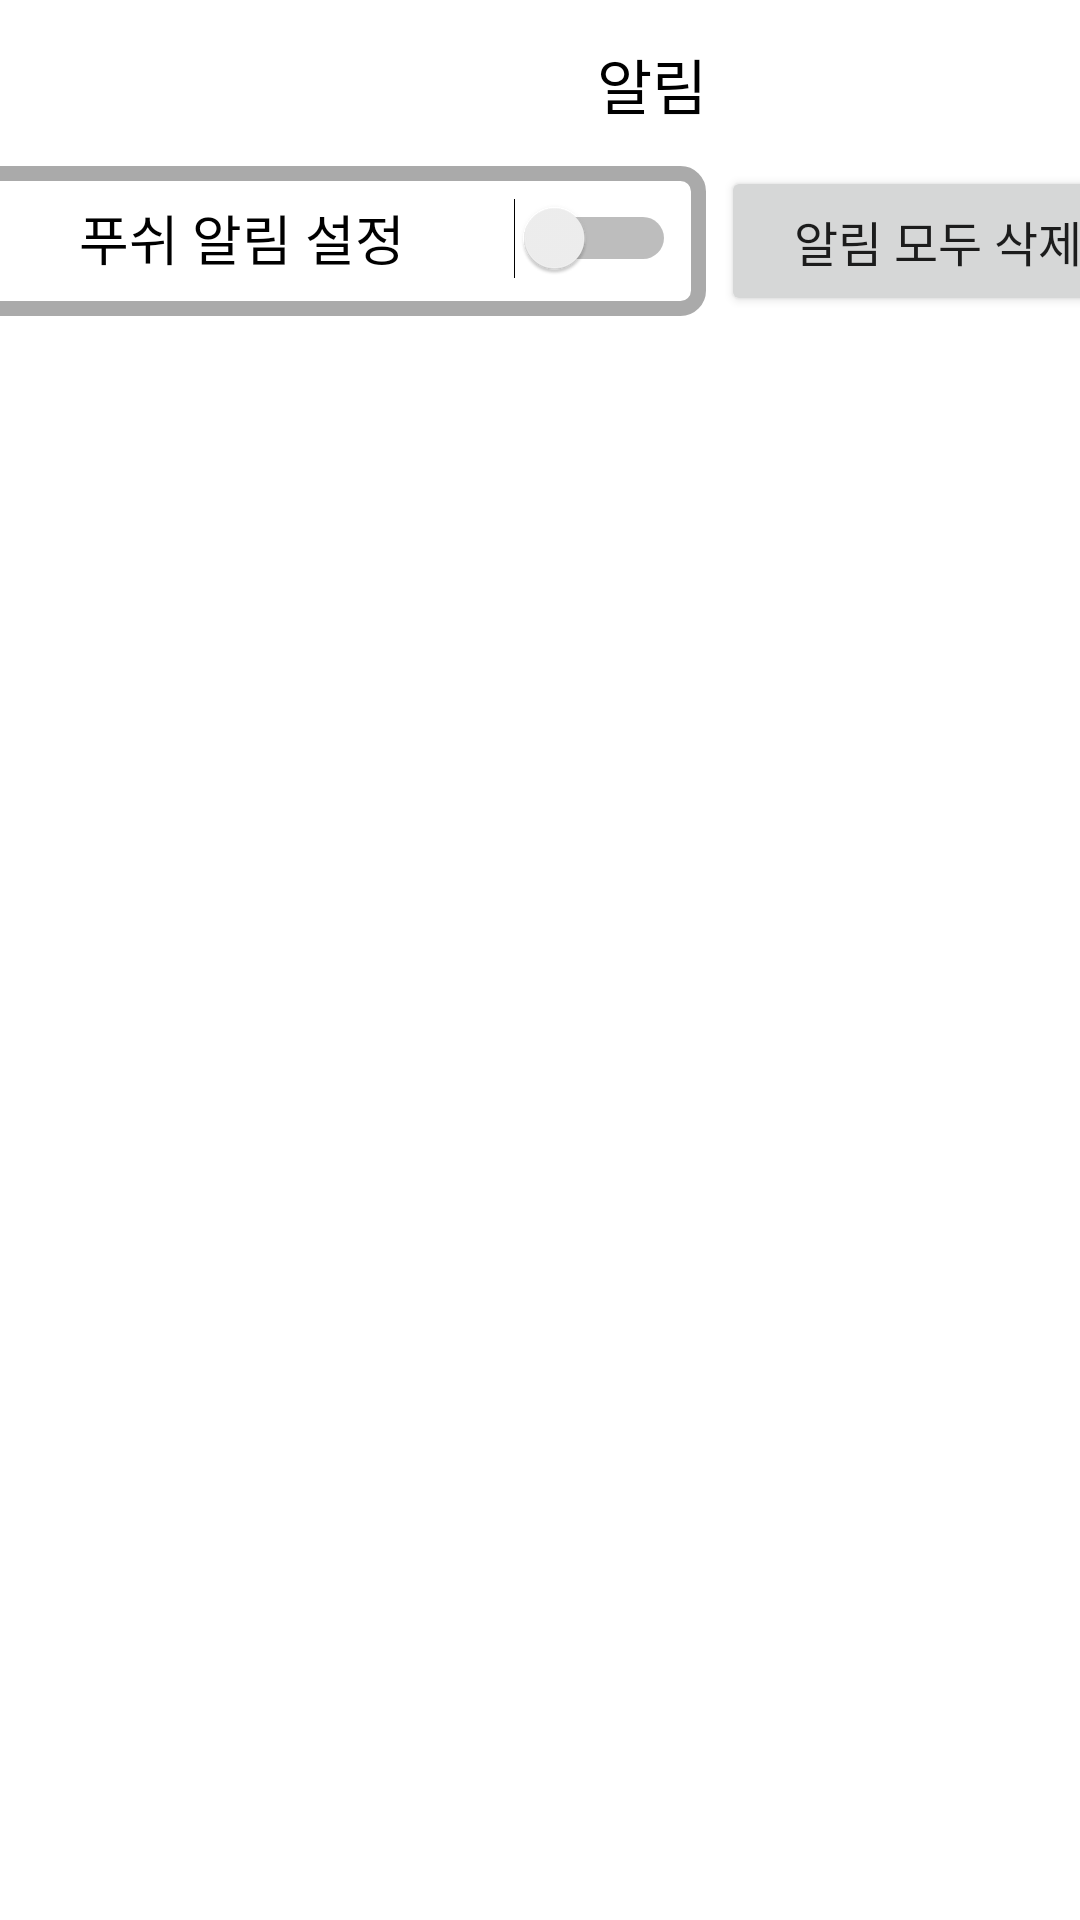

Here is an Android app screen rendered from its layout file. Give the layout XML and the strings, colors and styles it references.
<!-- AndroidManifest.xml: application theme Theme.Killergy -->
<!-- res/layout/activity_notification.xml -->
<?xml version="1.0" encoding="utf-8"?>
<androidx.constraintlayout.widget.ConstraintLayout xmlns:android="http://schemas.android.com/apk/res/android"
    xmlns:app="http://schemas.android.com/apk/res-auto"
    xmlns:tools="http://schemas.android.com/tools"
    android:layout_width="match_parent"
    android:layout_height="match_parent"
    android:background="#FFFFFF"
    tools:context=".Notification.NotificationActivity">

    <com.google.android.material.appbar.AppBarLayout
        android:id="@+id/appbarLayout2"
        android:layout_width="match_parent"
        android:layout_height="?attr/actionBarSize"
        app:layout_constraintEnd_toEndOf="parent"
        app:layout_constraintStart_toStartOf="parent"
        app:layout_constraintTop_toTopOf="parent">

        <androidx.appcompat.widget.Toolbar
            android:layout_width="match_parent"
            android:layout_height="?attr/actionBarSize"
            android:background="@color/white"
            android:theme="@style/ThemeOverlay.AppCompat.ActionBar"
            app:popupTheme="@style/ThemeOverlay.AppCompat.Light">

            <ImageButton
                android:id="@+id/back_btn"
                android:layout_width="48dp"
                android:layout_height="48dp"
                android:background="@color/white"
                android:contentDescription="환경설정"
                android:scaleType="fitCenter"
                android:src="@drawable/free_icon_back_arrow_594564"
                app:layout_constraintEnd_toEndOf="parent" />

            <TextView
                android:layout_width="wrap_content"
                android:layout_height="wrap_content"
                android:text="알림"
                android:textColor="@color/black"
                android:textSize="20dp"
                android:translationX="135dp" />

            <ImageView
                android:layout_width="40dp"
                android:layout_height="40dp"
                android:translationX="260dp"
                app:srcCompat="@drawable/medicine" />

        </androidx.appcompat.widget.Toolbar>

    </com.google.android.material.appbar.AppBarLayout>

    <LinearLayout
        android:id="@+id/linearLayout2"
        android:layout_width="410dp"
        android:layout_height="675dp"
        android:orientation="vertical"
        app:layout_constraintBottom_toBottomOf="parent"
        app:layout_constraintEnd_toEndOf="parent"
        app:layout_constraintStart_toStartOf="parent"
        app:layout_constraintTop_toBottomOf="@+id/appbarLayout2"
        app:layout_constraintVertical_bias="0.01">

        <LinearLayout
            android:layout_width="match_parent"
            android:layout_height="50dp"
            android:background="@color/white">

            <FrameLayout
                android:layout_width="255dp"
                android:layout_height="50dp"
                android:layout_marginStart="5dp"
                android:background="@drawable/border_layout">

                <Switch
                    android:id="@+id/switch1"
                    android:layout_width="match_parent"
                    android:layout_height="48dp"
                    android:layout_marginStart="10dp"
                    android:layout_marginEnd="10dp"
                    android:text="푸쉬 알림 설정"
                    android:textAlignment="center"
                    android:textSize="18dp" />

            </FrameLayout>

            <Button
                android:id="@+id/allDeleteBtn"
                android:layout_width="match_parent"
                android:layout_height="50dp"
                android:layout_marginStart="5dp"
                android:gravity="center"
                android:text="알림 모두 삭제"
                android:textSize="16dp"
                app:layout_constraintBottom_toBottomOf="parent"
                app:layout_constraintTop_toBottomOf="@+id/notification_recycler_view">
            </Button>


        </LinearLayout>

        <FrameLayout
            android:layout_width="wrap_content"
            android:layout_height="625dp">

            <androidx.recyclerview.widget.RecyclerView
                android:id="@+id/notification_recycler_view"
                android:layout_width="409dp"
                android:layout_height="wrap_content"
                android:scrollbarFadeDuration="0"
                android:scrollbars="vertical"
                tools:listitem="@layout/notification_list" />

        </FrameLayout>


    </LinearLayout>

</androidx.constraintlayout.widget.ConstraintLayout>
<!-- res/layout/notification_list.xml (included above) -->
<?xml version="1.0" encoding="utf-8"?>
<androidx.cardview.widget.CardView xmlns:android="http://schemas.android.com/apk/res/android"
    xmlns:app="http://schemas.android.com/apk/res-auto"
    android:layout_width="match_parent"
    android:layout_height="wrap_content"
    android:layout_margin="4dp">

    <LinearLayout
        android:layout_width="match_parent"
        android:layout_height="wrap_content"
        android:orientation="horizontal"
        android:padding="8dp">

        <ImageView
            android:layout_width="40dp"
            android:layout_height="57dp"
            android:layout_weight="1"
            android:layout_gravity="center"
            android:src="@drawable/medicine" />

        <LinearLayout
            android:layout_width="250dp"
            android:layout_height="wrap_content"
            android:layout_weight="2"
            android:orientation="vertical">

            <TextView
                android:id="@+id/notificationMessage"
                android:layout_width="match_parent"
                android:layout_height="60dp"
                android:layout_marginLeft="10dp"
                android:layout_weight="1"
                android:hint="푸시 알림 내용"
                android:textSize="18dp" />

            <TextView
                android:id="@+id/dateText"
                android:layout_width="match_parent"
                android:layout_height="25dp"
                android:layout_marginLeft="10dp"
                android:layout_weight="1"
                android:hint="날짜"
                android:textSize="15dp" />

        </LinearLayout>

        <ImageView
            android:id="@+id/delete_btn"
            android:layout_width="15dp"
            android:layout_height="31dp"
            android:layout_gravity="center"
            android:layout_margin="1dp"
            android:layout_marginStart="8dp"
            android:layout_weight="1"
            android:src="@drawable/free_icon_cancel_8345018" />

    </LinearLayout>

</androidx.cardview.widget.CardView>
<!-- resources referenced by this layout -->
<resources>
  <color name="black">#FF000000</color>
  <color name="white">#FFFFFFFF</color>
  <!-- drawable border_layout (drawable) -->
  <?xml version="1.0" encoding="utf-8"?>
  <shape xmlns:android="http://schemas.android.com/apk/res/android"
      android:padding="10dp"
      android:shape="rectangle">
  
      <stroke android:width="5dp"
          android:color="#AAAAAA"/>
  
      <solid android:color="#FFFFFF"/>
      <corners
          android:topLeftRadius="6dp"
          android:topRightRadius="6dp"
          android:bottomLeftRadius="6dp"
          android:bottomRightRadius="6dp"/>
  
  </shape>
  <style name="Theme.Killergy" parent="Theme.MaterialComponents.DayNight.NoActionBar">
          
          <item name="colorPrimary">#04B404</item>
          <item name="colorPrimaryVariant">#04B404</item>
          <item name="colorOnPrimary">@color/white</item>
          
          <item name="colorSecondary">@color/teal_200</item>
          <item name="colorSecondaryVariant">@color/teal_700</item>
          <item name="colorOnSecondary">@color/black</item>
          
          <item name="android:statusBarColor">?attr/colorPrimaryVariant</item>
          
      </style>
  <color name="teal_200">#FF03DAC5</color>
  <color name="teal_700">#FF018786</color>
</resources>
